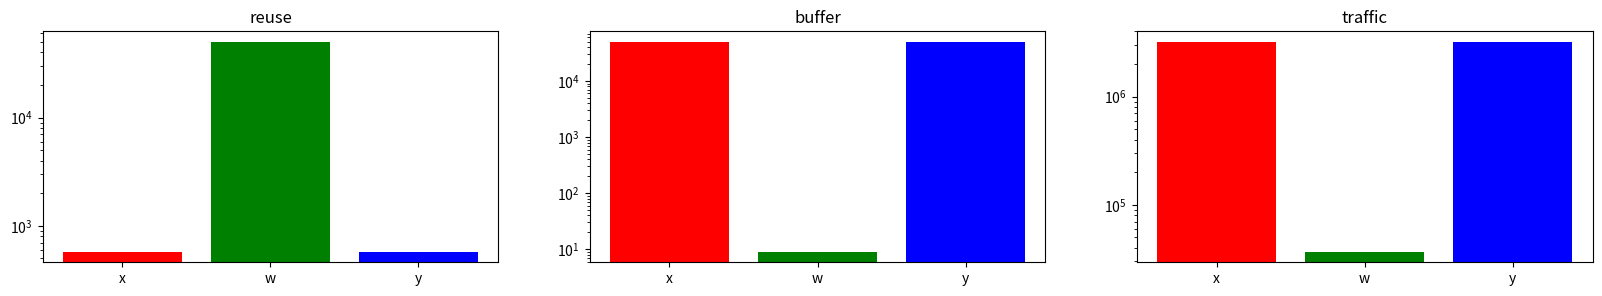

Write the Python code that produced this figure.
# preliminary imports

import numpy as np # linear algebra

from copy import copy

import math

import matplotlib.pyplot as plt
# loop limits,indexes names

lim_name = {

    'ltof': 'nb_K_out_tiles',

    'ltif': 'nb_K_in_tiles',

    'ltsy': 'nb_H_out_tiles',

    'ltsx': 'nb_W_out_tiles',

    'lof': 'K_out',

    'lif': 'K_in',

    'lsy': 'H_out',

    'lsx': 'W_out',

    'lfy': 'F',

    'lfx': 'F'

}

idx_name = {

    'ltof': 'mm',

    'ltif': 'nn',

    'ltsy': 'ii',

    'ltsx': 'jj',

    'lof': 'm',

    'lif': 'n',

    'lsy': 'i',

    'lsx': 'j',

    'lfy': 'ui',

    'lfx': 'uj'

}
# See A. Stoutchinin, F. Conti, L. Benini [arXiv:1902.01492] for the model



import numpy as np



def carry(array, loop, order=None):

    if array == 'y':

        if loop=='lfx':

            return True

        elif loop=='lfy':

            return True

        elif loop=='lsx':

            return False

        elif loop=='lsy':

            return False

        elif loop=='lif':

            return True

        elif loop=='lof':

            return False

    elif array == 'x':

        if loop=='lfx':

            if order.index('lfx') < order.index('lfy'):

                return True

            else:

                return False

        elif loop=='lfy':

            if order.index('lfx') < order.index('lfy'):

                return False

            else:

                return True

        elif loop=='lsx':

            return True

        elif loop=='lsy':

            return True

        elif loop=='lif':

            return False

        elif loop=='lof':

            return False

    elif array == 'w':

        if loop=='lfx':

            return False

        elif loop=='lfy':

            return False

        elif loop=='lsx':

            return True

        elif loop=='lsy':

            return True

        elif loop=='lif':

            return False

        elif loop=='lof':

            return False

    return False

    

def reuse_distance(array, loop, lim, order=('lof','lif','lsy','lsx','lfy','lfx')):

    if array == 'y':

        F = lim['lfx']

        K_in = lim['lif']

        if loop=='lfx':

            return F

        elif loop=='lfy':

            return F

        elif loop=='lsx':

            return 1

        elif loop=='lsy':

            return 1

        elif loop=='lif':

            return K_in

        elif loop=='lof':

            return 1

    elif array == 'x':

        F = lim['lfx']

        K_out = lim['lof']

        if loop=='lfx':

            if order.index('lfx') < order.index('lfy'):

                return 1

            else:

                return F

        elif loop=='lfy':

            if order.index('lfx') < order.index('lfy'):

                return F

            else:

                return 1

        elif loop=='lsx':

            if order.index('lsx') < order.index('lsy'):

                return 1

            else:

                return F

        elif loop=='lsy':

            if order.index('lsx') < order.index('lsy'):

                return F

            else:

                return 1

        elif loop=='lif':

            return 1

        elif loop=='lof':

            return K_out

    elif array == 'w':

        H_out = lim['lsy']

        W_out = lim['lsx']

        if loop=='lfx':

            return 1

        elif loop=='lfy':

            return 1

        elif loop=='lsx':

            return W_out

        elif loop=='lsy':

            return H_out

        elif loop=='lif':

            return 1

        elif loop=='lof':

            return 1

    return 1



def footprint(array, loop, lim, order=('lof','lif','lsy','lsx','lfy','lfx')):

    loop_idx = order.index(loop)

    if loop_idx == len(order)-1:

        return lim[order[loop_idx]] / reuse_distance(array, order[loop_idx], lim, order)

    else:

        return footprint(array, order[loop_idx+1], lim, order) * lim[order[loop_idx]] / reuse_distance(array, order[loop_idx], lim, order)

    

def reuse(array, loop, lim, order=('lof','lif','lsy','lsx','lfy','lfx')):

    s = 1

    try:

        loop_start_idx = order.index(loop)+1

    except ValueError:

        loop_start_idx = 0

    for i in range(loop_start_idx, len(order)):

        s *= reuse_distance(array, order[i], lim, order)

    return s

    

def traffic(array, loop, lim, order=('lof','lif','lsy','lsx','lfy','lfx')):

    lims = [ 1., ]

    try:

        loop_idx = order.index(loop) + 1

    except ValueError:

        loop_idx = 0

    for o in order:

        lims.append(lim[o])

    if loop_idx > len(order)-1:

        foot = footprint(array, order[-1], lim, order)

    else:

        foot = footprint(array, order[loop_idx], lim, order)

    return foot * np.asarray(lims)[:loop_idx+1].prod()

    

def buffer(array, loop, lim, order=('lof','lif','lsy','lsx','lfy','lfx')):

    try:

        loop_idx = order.index(loop)

        carries = carry(array, loop, order)

    except ValueError:

        loop_idx = -1

        carries = False

    if carries:

        if loop_idx == len(order)-1:

            return 1

        else:

            return footprint(array, order[loop_idx], lim, order)

    else:

        if loop_idx == len(order)-1:

            return 1

        else:

            return buffer(array, order[loop_idx+1], lim, order)

# loop-nest

def loop_nest(order=('lof','lif','lsy','lsx','lfy','lfx'), buffer_loop_w='out', buffer_loop_x='out', buffer_loop_y='out', plot=False):

    # print loop

    print("loop-nest:")

    try:

        s = ""

        for i,o in enumerate(order):

            s += "    %sfor %s in range(0, %s): # %s\n" % ("    " * i, idx_name[o], lim_name[o], o)

        print(s)

    except KeyError:

        pass

    print("reuse:")

    print("    x      = %d times" % reuse('x', buffer_loop_x, lim, order=order)) # not counting boundary in reuse calculation

    print("    w      = %d times" % reuse('w', buffer_loop_w, lim, order=order))

    print("    y/psum = %d times" % reuse('y', buffer_loop_y, lim, order=order))

    print("\nbuffer size:")

    print("    x      = %d elements" % buffer('x', buffer_loop_x, lim, order=order)) # not counting boundary in reuse calculation

    print("    w      = %d elements" % buffer('w', buffer_loop_w, lim, order=order))

    print("    y/psum = %d elements" % buffer('y', buffer_loop_y, lim, order=order))

    print("\ntraffic:")

    print("    x      = %d transfers" % traffic('x', buffer_loop_x, lim, order=order)) # not counting boundary in reuse calculation

    print("    w      = %d transfers" % traffic('w', buffer_loop_w, lim, order=order))

    print("    y/psum = %d transfers" % traffic('y', buffer_loop_y, lim, order=order))

    if plot:

        fig, ax = plt.subplots(1,3, figsize=(20,3))

        ax[0].bar(0, reuse('x', buffer_loop_x, lim, order=order), color='red')

        ax[0].bar(1, reuse('w', buffer_loop_w, lim, order=order), color='green')

        ax[0].bar(2, reuse('y', buffer_loop_y, lim, order=order), color='blue')

        ax[0].set_yscale('log')

        ax[0].set_title('reuse')

        ax[0].set_xticks((0,1,2))

        ax[0].set_xticklabels(('x','w','y'))

        ax[1].bar(0, buffer('x', buffer_loop_x, lim, order=order), color='red')

        ax[1].bar(1, buffer('w', buffer_loop_w, lim, order=order), color='green')

        ax[1].bar(2, buffer('y', buffer_loop_y, lim, order=order), color='blue')

        ax[1].set_yscale('log')

        ax[1].set_title('buffer')

        ax[1].set_xticks((0,1,2))

        ax[1].set_xticklabels(('x','w','y'))

        ax[2].bar(0, traffic('x', buffer_loop_x, lim, order=order), color='red')

        ax[2].bar(1, traffic('w', buffer_loop_w, lim, order=order), color='green')

        ax[2].bar(2, traffic('y', buffer_loop_y, lim, order=order), color='blue')

        ax[2].set_yscale('log')

        ax[2].set_title('traffic')

        ax[2].set_xticks((0,1,2))

        ax[2].set_xticklabels(('x','w','y'))

        plt.show()

lim = {

    'lof': 64, # K_out

    'lif': 64, # K_in

    'lsy': 224, # H_out

    'lsx': 224, # W_out

    'lfy': 3, # F

    'lfx': 3  # F

}

loop_nest(order=('lof','lif','lsy','lsx','lfy','lfx'), buffer_loop_w='out', buffer_loop_x='out', buffer_loop_y='out', plot=True)